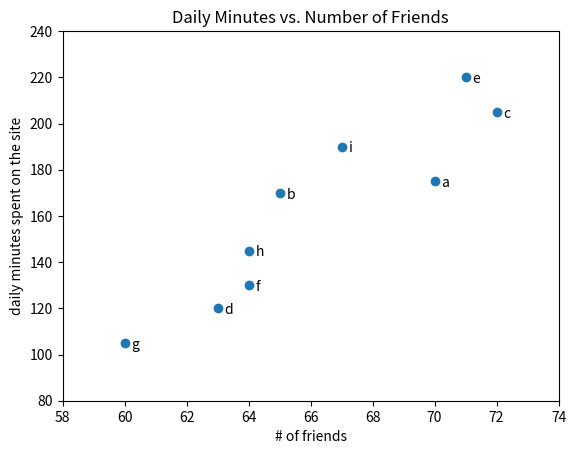

Source code (Python):
from matplotlib import pyplot as plt

friends = [ 70, 65, 72, 63, 71, 64, 60, 64, 67]
minutes = [175, 170, 205, 120, 220, 130, 105, 145, 190]
labels = ['a', 'b', 'c', 'd', 'e', 'f', 'g', 'h', 'i']
plt.scatter(friends, minutes)
plt.axis([58,74,80,240])
plt.title("Daily Minutes vs. Number of Friends")

plt.xlabel("# of friends")
plt.ylabel("daily minutes spent on the site")
for label,friend,minute in zip(labels,friends,minutes):
    plt.annotate(label,xy=(friend,minute), xytext=(5,-4), textcoords='offset points')


plt.show()